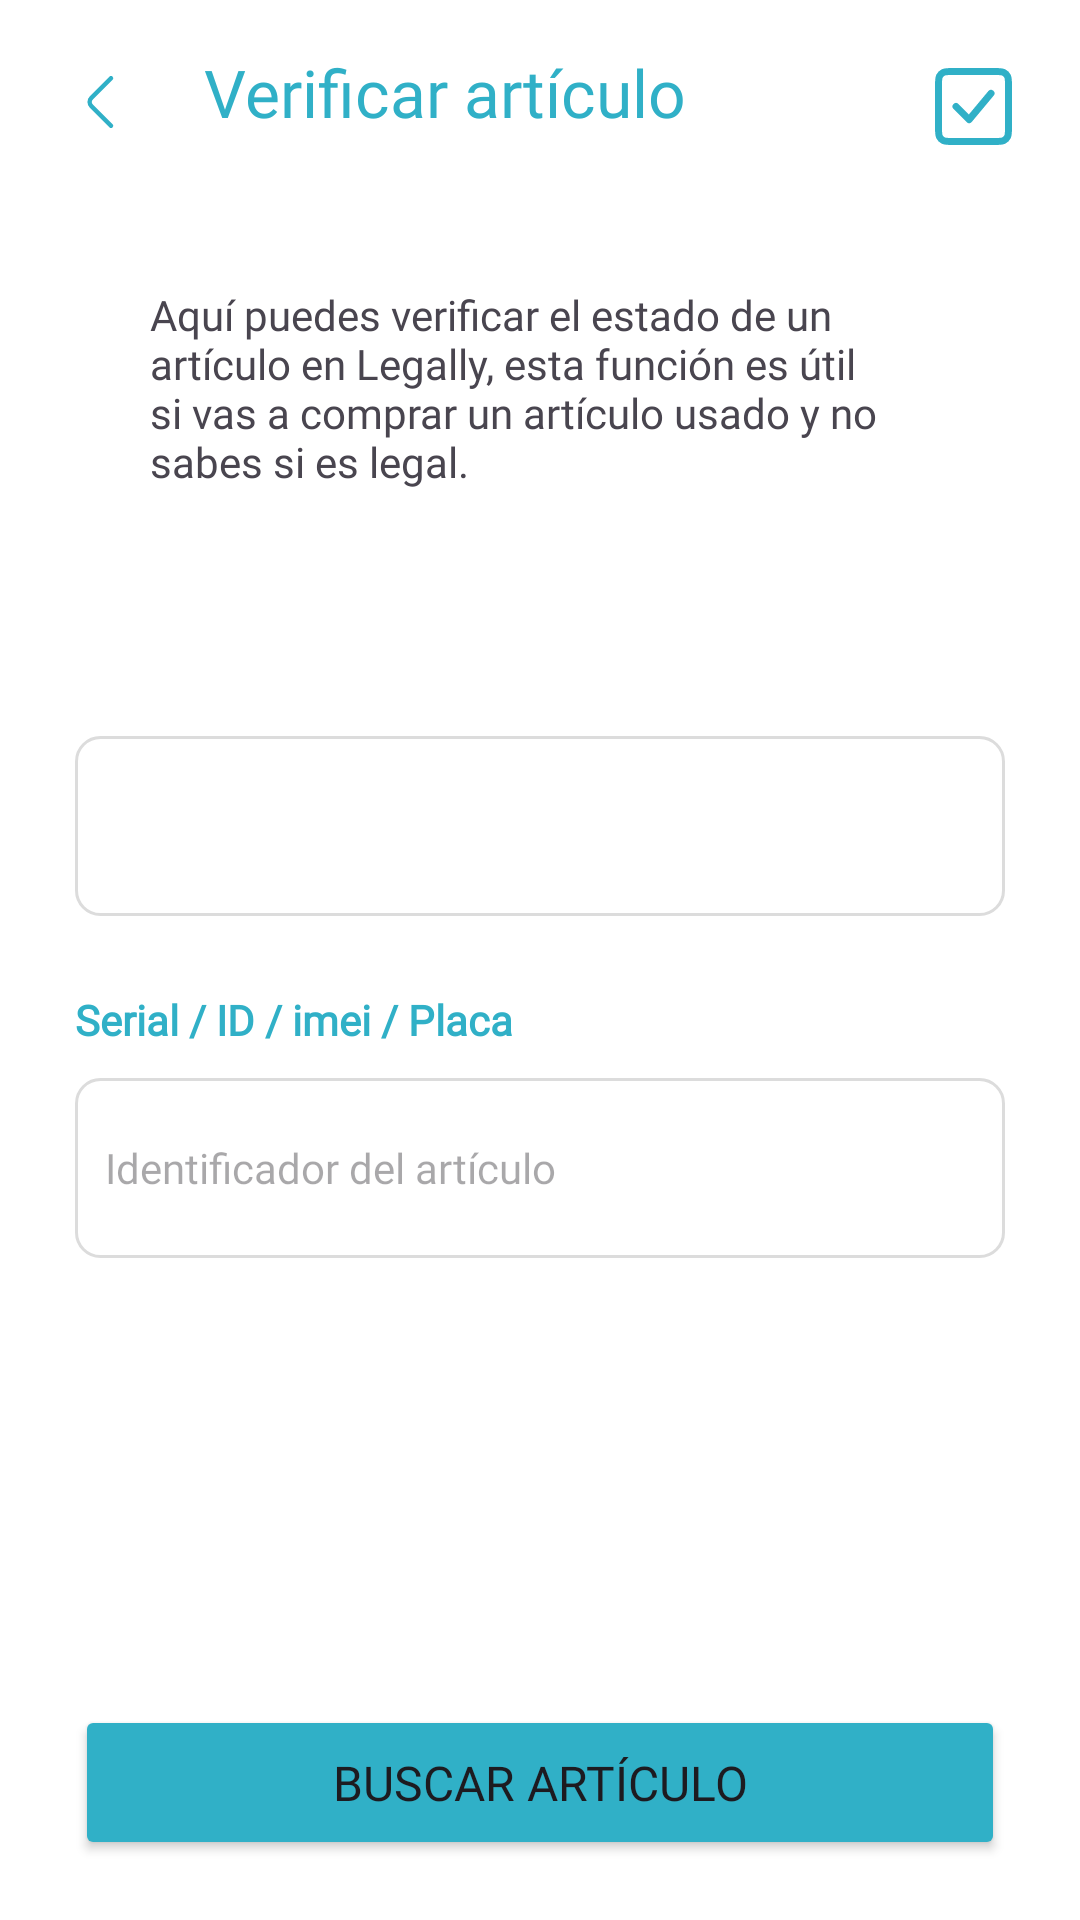

Here is an Android app screen rendered from its layout file. Give the layout XML and the strings, colors and styles it references.
<!-- AndroidManifest.xml: application theme Theme.Legally -->
<!-- res/layout/activity_verificar_articulo.xml -->
<?xml version="1.0" encoding="utf-8"?>
<androidx.constraintlayout.widget.ConstraintLayout xmlns:android="http://schemas.android.com/apk/res/android"
    xmlns:app="http://schemas.android.com/apk/res-auto"
    xmlns:tools="http://schemas.android.com/tools"
    android:id="@+id/verificar_articulo"
    android:layout_width="match_parent"
    android:layout_height="match_parent"
    tools:context=".VerificarArticulo"
    android:background="@color/white">

    <ImageView
        android:id="@+id/back"
        android:layout_width="wrap_content"
        android:layout_height="wrap_content"
        android:layout_marginStart="10dp"
        android:layout_marginTop="10dp"
        android:contentDescription="@string/botonregresar"
        app:layout_constraintStart_toStartOf="parent"
        app:layout_constraintTop_toTopOf="parent"
        app:srcCompat="@drawable/back_button" />

    <TextView
        android:id="@+id/verificarArtTitle"
        android:layout_width="wrap_content"
        android:layout_height="wrap_content"
        android:layout_marginStart="10dp"
        android:layout_marginTop="16dp"
        android:fontFamily="@font/poppins_bold"
        android:text="Verificar artículo"
        android:textColor="@color/principal"
        android:textSize="22sp"
        app:layout_constraintStart_toEndOf="@+id/back"
        app:layout_constraintTop_toTopOf="parent" />

    <ImageView
        android:id="@+id/iconVerificarArt"
        android:layout_width="35dp"
        android:layout_height="35dp"
        android:layout_marginTop="18dp"
        android:layout_marginEnd="18dp"
        app:layout_constraintEnd_toEndOf="parent"
        app:layout_constraintTop_toTopOf="parent"
        app:srcCompat="@drawable/checkbox" />

    <TextView
        android:id="@+id/textView"
        android:layout_width="0dp"
        android:layout_height="100dp"
        android:layout_marginStart="50dp"
        android:layout_marginTop="50dp"
        android:layout_marginEnd="50dp"
        android:fontFamily="@font/poppins"
        android:text="Aquí puedes verificar el estado de un artículo en Legally, esta función es útil si vas a comprar un artículo usado y no sabes si es legal."
        app:layout_constraintEnd_toEndOf="parent"
        app:layout_constraintStart_toStartOf="parent"
        app:layout_constraintTop_toBottomOf="@+id/verificarArtTitle" />

    <Spinner
        android:id="@+id/spinner_tipo_art"
        android:layout_width="0dp"
        android:layout_height="60dp"
        android:layout_marginStart="25dp"
        android:layout_marginTop="50dp"
        android:layout_marginEnd="25dp"
        android:background="@drawable/edittext_background"
        android:paddingHorizontal="10dp"
        app:layout_constraintEnd_toEndOf="parent"
        app:layout_constraintStart_toStartOf="parent"
        app:layout_constraintTop_toBottomOf="@+id/textView" />

    <TextView
        android:id="@+id/serial"
        android:layout_width="wrap_content"
        android:layout_height="wrap_content"
        android:layout_marginTop="25dp"
        android:fontFamily="@font/poppins"
        android:text="Serial / ID / imei / Placa"
        android:textColor="@color/principal"
        android:textSize="14sp"
        android:textStyle="bold"
        app:layout_constraintStart_toStartOf="@+id/serialInput"
        app:layout_constraintTop_toBottomOf="@+id/spinner_tipo_art" />


    <com.google.android.material.textfield.TextInputEditText
        android:id="@+id/serialInput"
        android:layout_width="0dp"
        android:layout_height="60dp"
        android:layout_marginStart="25dp"
        android:layout_marginTop="10dp"
        android:layout_marginEnd="25dp"
        android:background="@drawable/edittext_background"
        android:backgroundTint="@null"
        android:fontFamily="@font/poppins"
        android:hint="Identificador del artículo"
        android:paddingHorizontal="10dp"
        android:textAlignment="viewStart"
        android:textSize="14sp"
        app:layout_constraintEnd_toEndOf="parent"
        app:layout_constraintHorizontal_bias="0.0"
        app:layout_constraintStart_toStartOf="parent"
        app:layout_constraintTop_toBottomOf="@+id/serial" />

    <ScrollView
        android:layout_width="match_parent"
        android:layout_height="0dp"
        android:paddingVertical="20dp"
        android:isScrollContainer="true"
        android:fitsSystemWindows="true"
        app:layout_constraintBottom_toBottomOf="parent"
        app:layout_constraintEnd_toEndOf="parent"
        app:layout_constraintStart_toStartOf="parent"
        app:layout_constraintTop_toBottomOf="@id/serialInput">

        <Button
            android:id="@+id/btnBuscarArt"
            android:paddingVertical="15dp"
            android:layout_width="match_parent"
            android:layout_height="wrap_content"
            android:layout_gravity="bottom"
            android:layout_marginStart="25dp"
            android:layout_marginEnd="25dp"
            android:backgroundTint="@color/principal"
            android:fontFamily="@font/poppins_bold"
            android:text="@string/buscar_articulo"
            android:textSize="16sp"
            app:cornerRadius="8dp"
            app:layout_constraintBottom_toBottomOf="parent"
            app:layout_constraintEnd_toEndOf="parent"
            app:layout_constraintStart_toStartOf="parent" />
    </ScrollView>

</androidx.constraintlayout.widget.ConstraintLayout>
<!-- resources referenced by this layout -->
<resources>
  <color name="principal">#30B0C7</color>
  <color name="white">#FFFFFFFF</color>
  <!-- drawable back_button (drawable) -->
  <vector xmlns:android="http://schemas.android.com/apk/res/android"
      android:width="48dp"
      android:height="48dp"
      android:viewportWidth="48"
      android:viewportHeight="48">
    <path
        android:pathData="M27,31.92L20.48,25.4C19.71,24.63 19.71,23.37 20.48,22.6L27,16.08"
        android:strokeLineJoin="round"
        android:strokeWidth="1.5"
        android:fillColor="#00000000"
        android:strokeColor="@color/principal"
        android:strokeLineCap="round"/>
  </vector>
  <!-- drawable checkbox (drawable) -->
  <vector xmlns:android="http://schemas.android.com/apk/res/android"
      android:width="30dp"
      android:height="30dp"
      android:viewportWidth="30"
      android:viewportHeight="30">
    <path
        android:pathData="M10,15L13.75,18.75L20,11.25M5,21V9C5,7.6 5,6.9 5.272,6.365C5.512,5.894 5.894,5.512 6.365,5.272C6.9,5 7.6,5 9,5H21C22.4,5 23.1,5 23.634,5.272C24.105,5.512 24.488,5.894 24.728,6.365C25,6.899 25,7.599 25,8.996V21.004C25,22.402 25,23.101 24.728,23.635C24.488,24.105 24.105,24.488 23.634,24.728C23.1,25 22.401,25 21.004,25H8.996C7.599,25 6.899,25 6.365,24.728C5.894,24.488 5.512,24.105 5.272,23.635C5,23.1 5,22.4 5,21Z"
        android:strokeLineJoin="round"
        android:strokeWidth="2"
        android:fillColor="#00000000"
        android:strokeColor="#30B0C7"
        android:strokeLineCap="round"/>
  </vector>
  <!-- drawable edittext_background (drawable) -->
  <?xml version="1.0" encoding="utf-8"?>
  <shape xmlns:android="http://schemas.android.com/apk/res/android"
      android:shape="rectangle">
  
      
      <solid android:color="#FFFFFF" />
  
      
      <corners android:radius="8dp" />
  
      
      <stroke
          android:width="1dp"
          android:color="@color/gray" />
  </shape>
  <string name="botonregresar">Botón para regresar</string>
  <string name="buscar_articulo">Buscar artículo</string>
  <style name="Theme.Legally" parent="Base.Theme.Legally" />
  <color name="gray">#DCDCDC</color>
  <style name="Base.Theme.Legally" parent="Theme.Material3.Light.NoActionBar">
          <item name="android:statusBarColor">@android:color/transparent</item>
          <item name="android:forceDarkAllowed" tools:targetApi="q">false</item>
      </style>
</resources>
